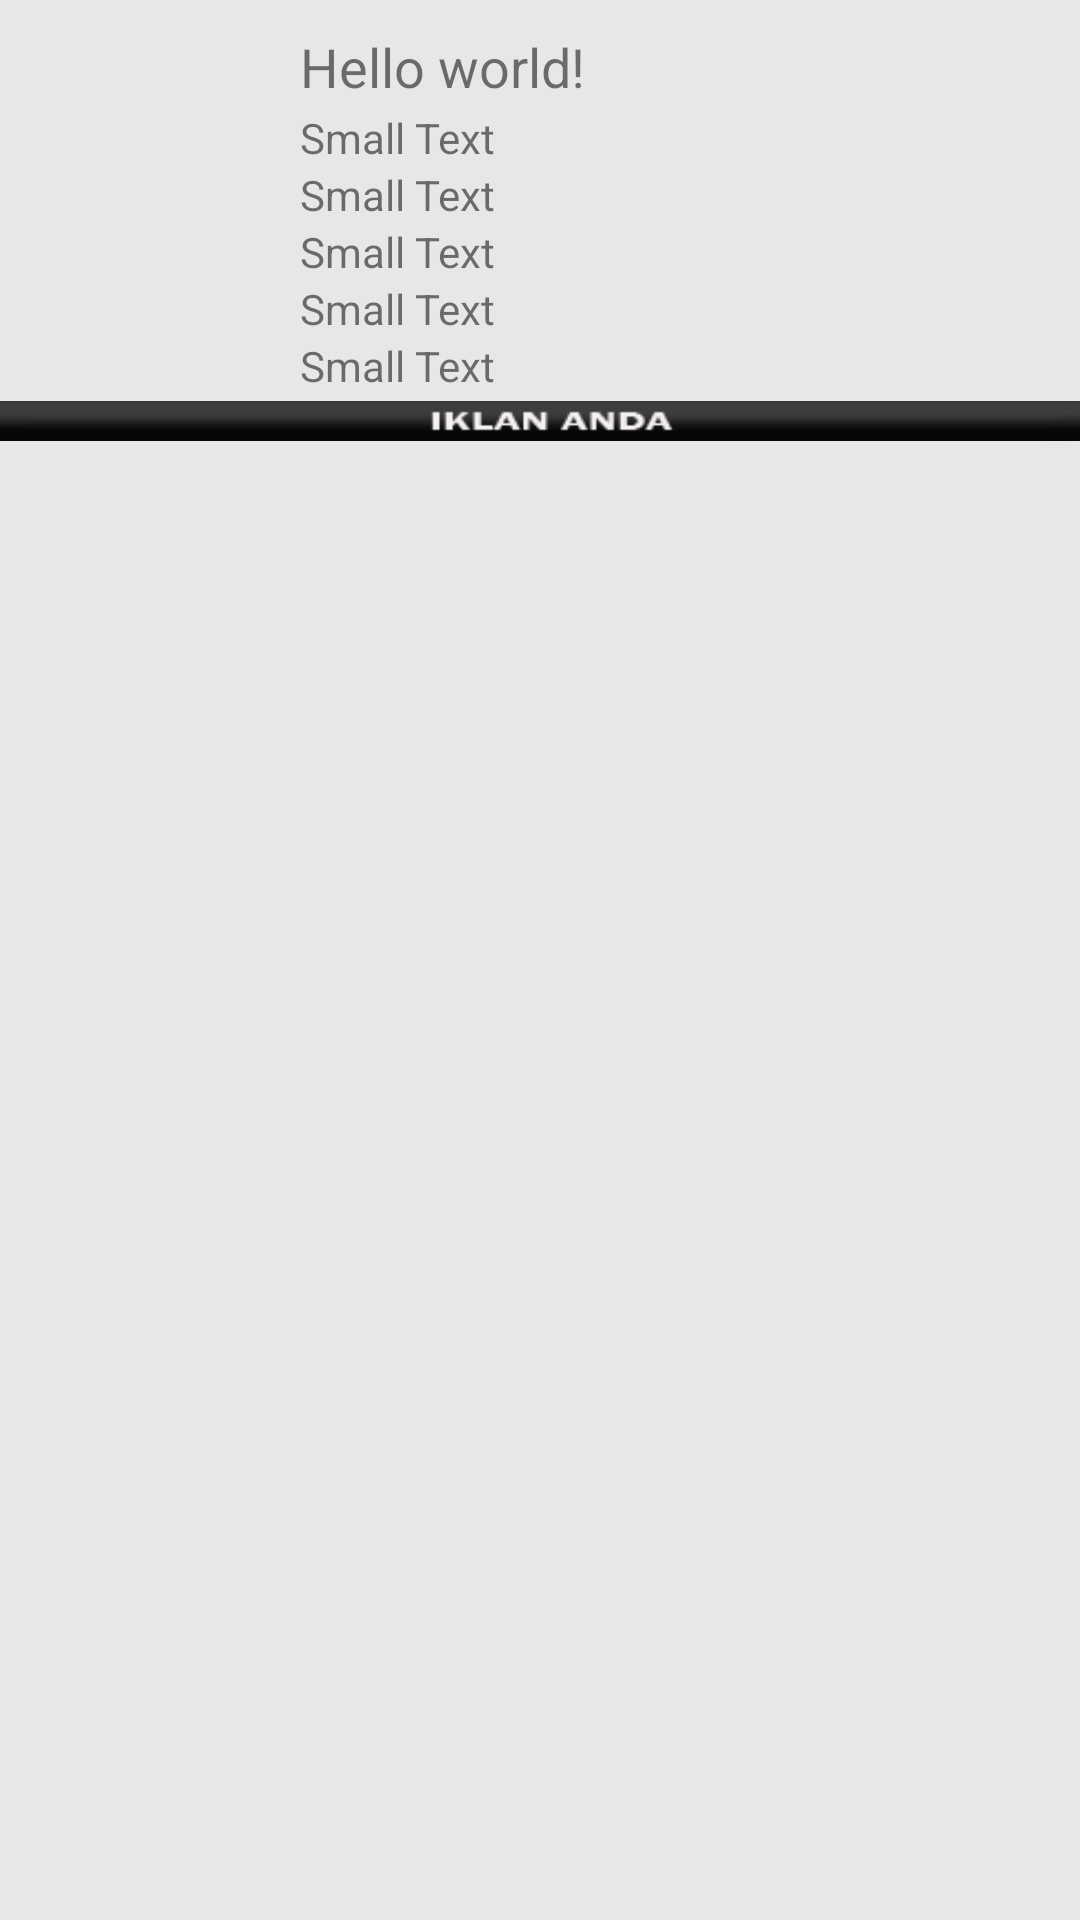

Android layout source for this screen:
<!-- AndroidManifest.xml: application theme AppTheme -->
<!-- res/layout/activity_detail_profil.xml -->
<LinearLayout xmlns:android="http://schemas.android.com/apk/res/android"
    xmlns:tools="http://schemas.android.com/tools"
    android:layout_width="fill_parent"
    android:layout_height="fill_parent"
    android:background="@color/metalic"
    android:orientation="vertical"
    android:scrollbars="vertical"
    tools:context=".ProfilMemberActivity" >

    
<LinearLayout xmlns:android="http://schemas.android.com/apk/res/android"
    xmlns:tools="http://schemas.android.com/tools"
    android:id="@+id/LinearLayout1"
    android:layout_width="match_parent"
    android:layout_height="wrap_content"
    android:layout_marginTop="5dp"
    android:orientation="horizontal" >

    <ImageView
        android:id="@+id/imgdetailprofilfoto"
        android:layout_width="100dp"
        android:layout_height="100dp"
        android:src="@drawable/ic_launcher" />
    
<LinearLayout xmlns:android="http://schemas.android.com/apk/res/android"
    xmlns:tools="http://schemas.android.com/tools"
    android:id="@+id/LinearLayout1"
    android:layout_width="match_parent"
    android:layout_height="wrap_content"
    android:layout_marginTop="5dp"
    android:orientation="vertical">
    
    <TextView
        android:id="@+id/tvdetailprofilnama"
        android:layout_width="wrap_content"
        android:layout_height="wrap_content"
        android:textSize="18dp"
        android:layout_marginBottom="2dp"
        android:text="@string/hello_world" />

    <TextView
        android:id="@+id/tvdetailprofilgender"
        android:layout_width="wrap_content"
        android:layout_height="wrap_content"
        android:text="Small Text"
        android:textAppearance="?android:attr/textAppearanceSmall" />

    <TextView
        android:id="@+id/tvdetailprofilalamat"
        android:layout_width="wrap_content"
        android:layout_height="wrap_content"
        android:text="Small Text"
        android:textAppearance="?android:attr/textAppearanceSmall" />

    <TextView
        android:id="@+id/tvdetailprofiltelpon"
        android:layout_width="wrap_content"
        android:layout_height="wrap_content"
        android:text="Small Text"
        android:textAppearance="?android:attr/textAppearanceSmall" />

    <TextView
        android:id="@+id/tvdetailprofilfb"
        android:layout_width="wrap_content"
        android:layout_height="wrap_content"
        android:text="Small Text"
        android:textAppearance="?android:attr/textAppearanceSmall" />

    <TextView
        android:id="@+id/tvdetailprofiltw"
        android:layout_width="wrap_content"
        android:layout_height="wrap_content"
        android:text="Small Text"
        android:textAppearance="?android:attr/textAppearanceSmall" />

</LinearLayout>
</LinearLayout>

<ImageView
        android:id="@+id/imgviewline"
        android:layout_width="match_parent"
        android:layout_height="wrap_content"
        android:src="@drawable/lineprofil" />
 <ListView
        android:id="@+id/listdetailprofilmobil"
        android:layout_width="match_parent"
        android:layout_height="376dp" >
    </ListView>
</LinearLayout>
<!-- resources referenced by this layout -->
<resources>
  <color name="metalic">#E8E6E7</color>
  <!-- drawable lineprofil: png bitmap (drawable, 4335 bytes) -->
  <string name="hello_world">Hello world!</string>
</resources>
